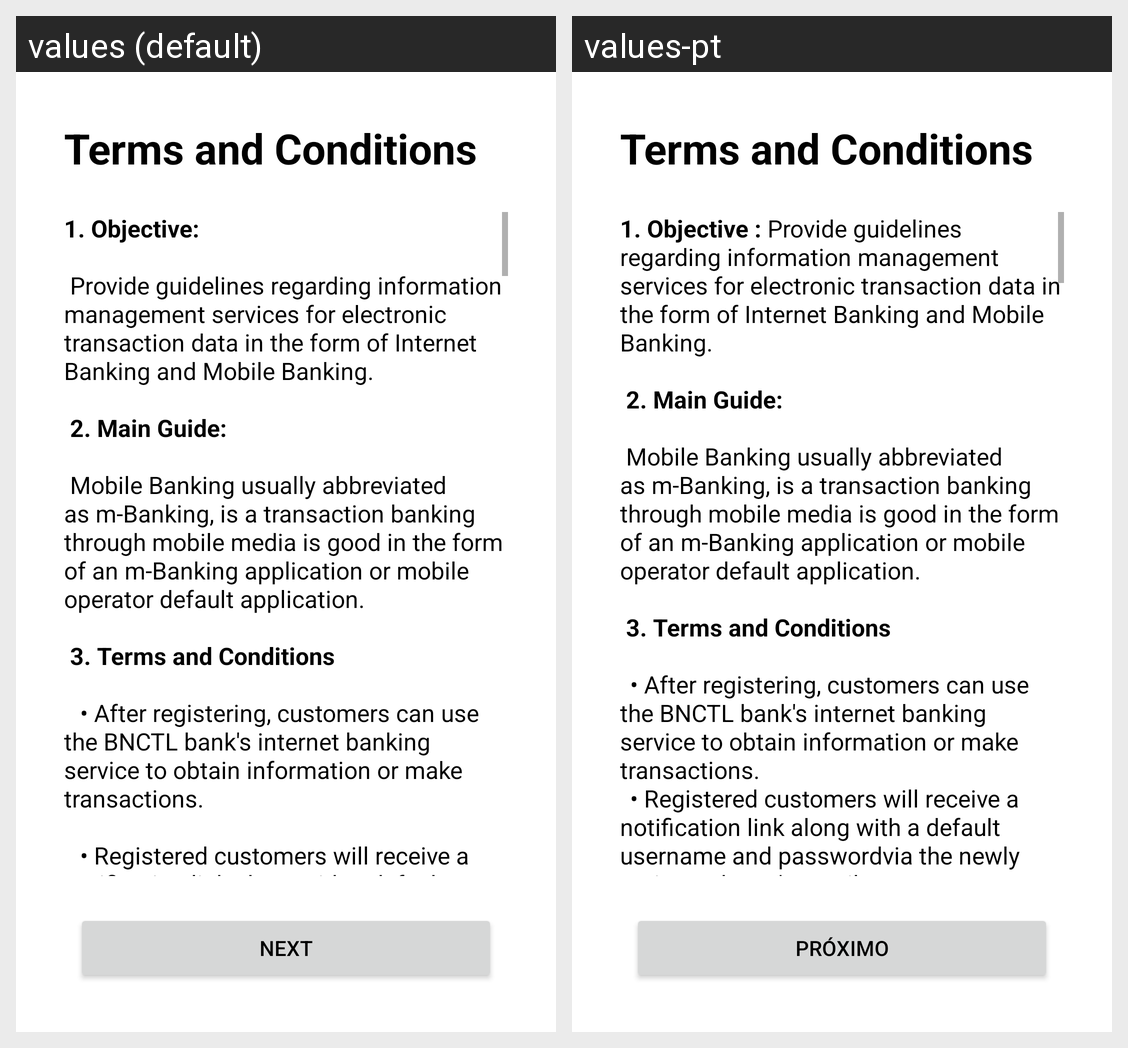

Strings drawn on this Android screen and how each of the app's shown locales translates them:
Android screen res/layout/fragment_terms_and_conditions.xml rendered under 2 locales, left to right: values (default), values-pt. Device: Nexus 5 (rendered at 1080×1920; each locale shown at half size, 540×960, under a caption strip naming it); theme Theme.MobileBanking.NoActionBar.
Strings drawn on this screen, with the default value and each locale's value (text and hints the layout hard-codes, and strings that could not be matched under every locale, appear in the picture but are not listed):

terms_title
  values: Terms and Conditions
  values-pt: Terms and Conditions

terms_text
  values: 1. Objective:
      
       Provide guidelines regarding information management services for electronic transaction data in the form of Internet Banking and Mobile Banking.
      
       2. Main Guide:
      
       Mobile Banking usually abbreviated as m-Banking, is a transaction banking through mobile media is good in the form of an m-Banking application or mobile operator default application.
      
       3. Terms and Conditions
      
       	 • …[clipped]
  values-pt: 1. Objective : Provide guidelines regarding information management services for electronic transaction data in the form of Internet Banking and Mobile Banking.
      
       2. Main Guide:
      
       Mobile Banking usually abbreviated as m-Banking, is a transaction banking through mobile media is good in the form of an m-Banking application or mobile operator default application.
      
       3. Terms and Conditions
      
       	• After …[clipped]

common_button_next
  values: Next
  values-pt: Próximo
